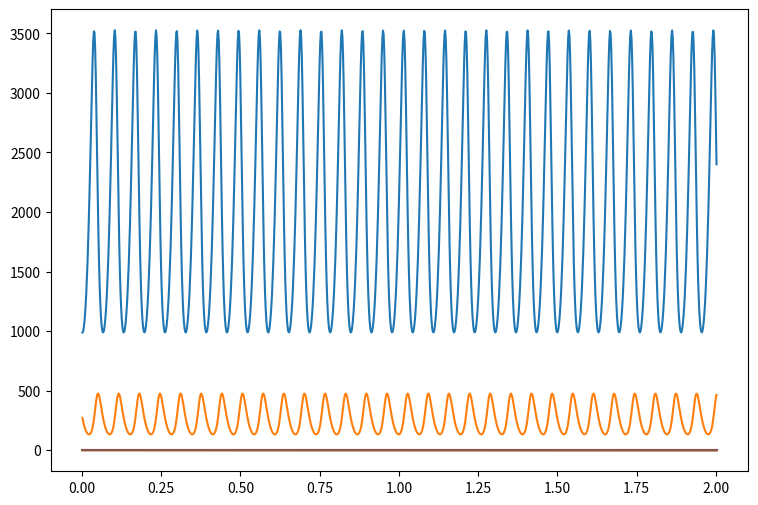

This figure's Python source:
from matplotlib import pyplot as plt

def presa_predador(t, Ys):
    a = 100
    b = 0.37
    c = 100
    d = 0.05
    y1 = a * Ys[0] - b * Ys[0] * Ys[1]
    y2 = -1 * c * Ys[1] + d * Ys[0] * Ys[1]
    return [y1, y2]

def massa_mola_amortecedor(t, Ys):
    f1, f2, c1, c2, c3, k1, k2, k3, m1, m2 = 0, 0, 0.5, 0.5, 0.5, 1, 1, 1, 1, 1
    y1 = Ys[2]
    y2 = Ys[3]
    y3 = (f1 - (c1 + c2) * Ys[2] - (k1 + k2) * Ys[0] + k2 * Ys[1] + c2 * Ys[3]) / m1
    y4 = (f2 - (c2 + c3) * Ys[3] - (k2 + k3) * Ys[1] + c2 * Ys[2] + k2 * Ys[0]) / m2
    return [y3, y4, y1, y2]

def soma(a, b):
    d, c, e = [], [], []
    if len(a) > len(b):
        c, e = b, a
    elif len(a) < len(b):
        c, e = a, b
    else:
        c, e = a, b
    for i in range(len(c)):
        d.append(c[i] + e[i])
    return d

def multiplica(num, vet):
    temp = vet
    for i in range(len(vet)):
        temp[i] = vet[i] * num
    return temp

def correcao(f, Y, Y_, h, x):
    a = f(x, Y)
    b = f(x+h, Y_)
    c = soma(a, b)
    d = multiplica(h/2, c)
    e = soma(Y, d)
    return e

def runge_kuta(h, f, Ys, x, passos):
    Ys1 = []
    Xs = []
    count = 0
    while(count <= passos):
        a = multiplica((h/2),f(x, Ys))
        b = soma(Ys, a)
        c = multiplica(h, f(x + h/2, b))
        d = soma(Ys, c)
        d = correcao(f, Ys, d, h, x)
        d = correcao(f, Ys, d, h, x)
        Ys1.append(d)
        Ys = Ys1[count]
        x += h
        Xs.append(x)
        count += 1
    return Ys1, Xs


resultado1 = runge_kuta(0.002, presa_predador, [1000, 300], 0, 1000)

resultado2 = runge_kuta(0.002, massa_mola_amortecedor, [1, 1, 0, 0], 0, 1000)

fig = plt.gcf()
fig.set_size_inches([9,6])
plt.plot(resultado1[1], resultado1[0])
plt.savefig("grafico_presa_predador")

fig = plt.gcf()
fig.set_size_inches([9,6])
plt.plot(resultado2[1], resultado2[0])
plt.savefig("grafico_massa_mola_amortecedor")